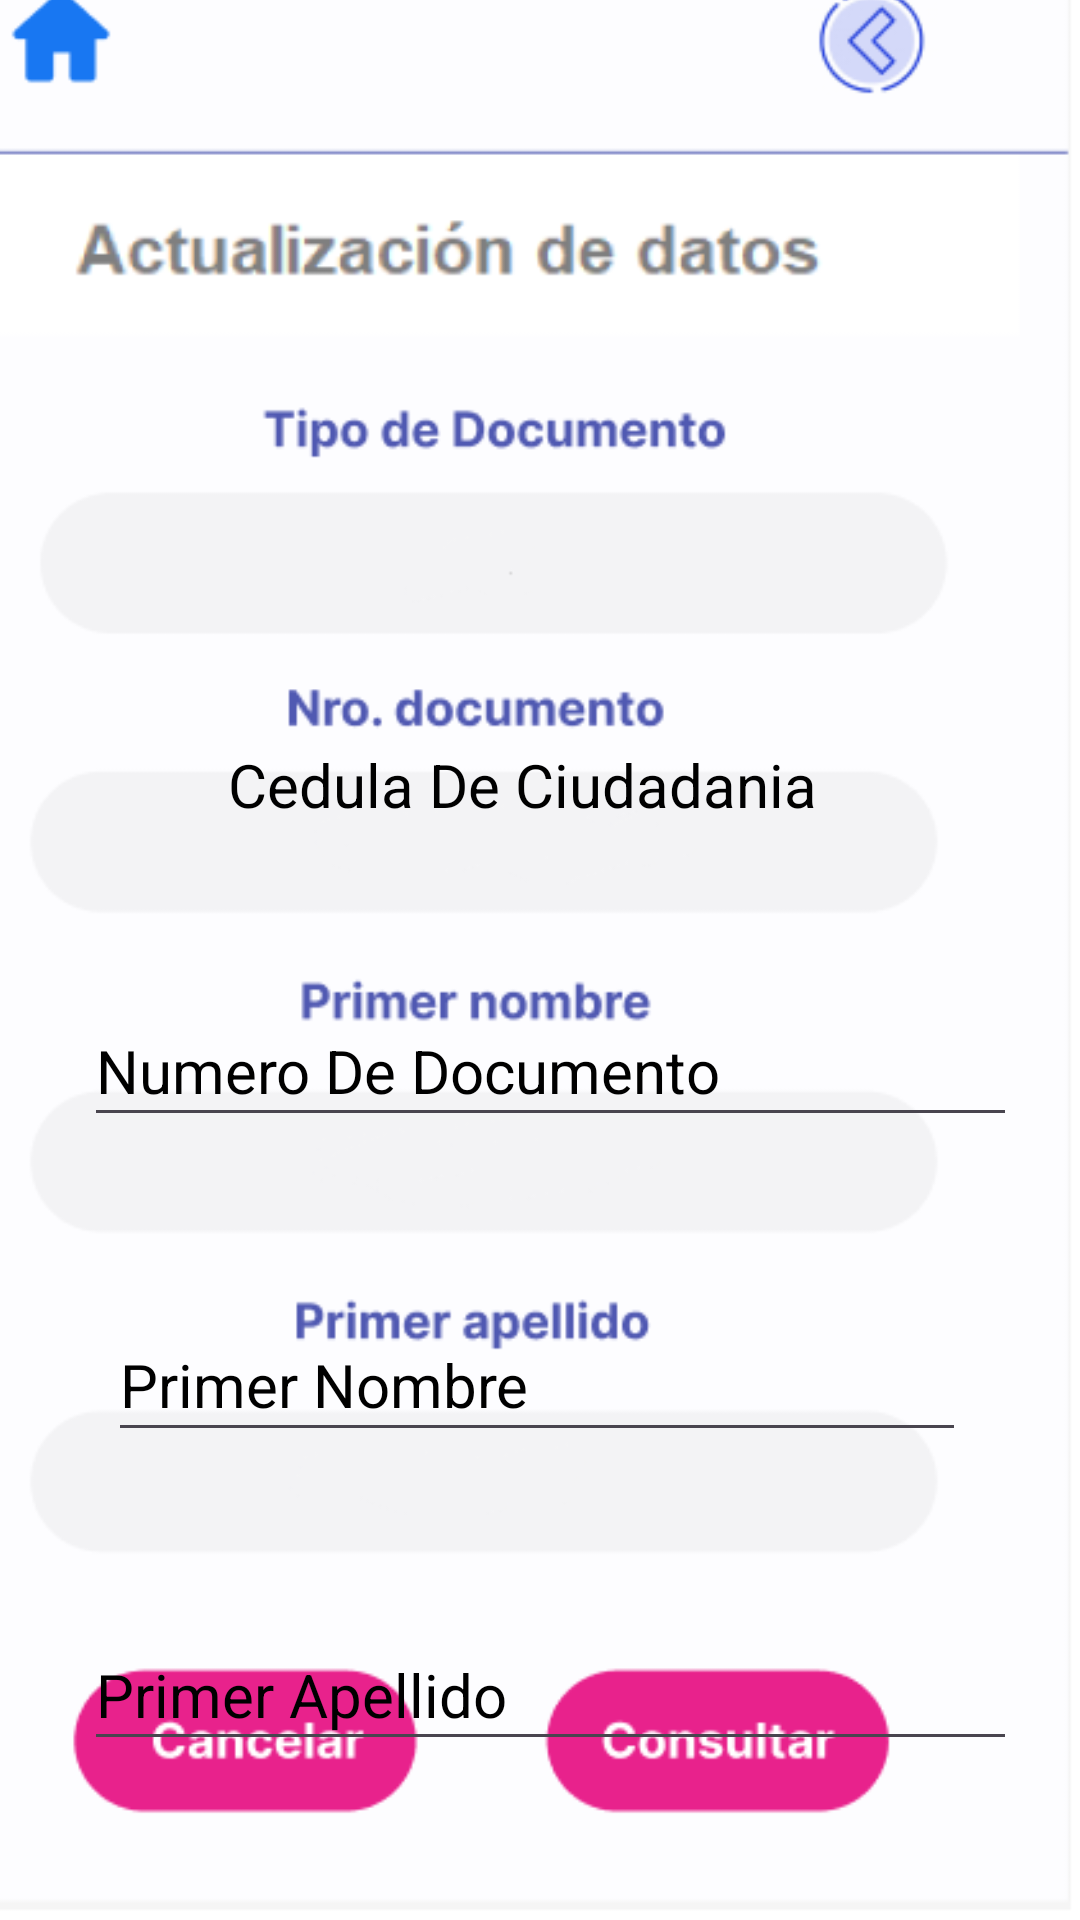

Write the Android layout XML for this screen, with the resource values it uses.
<!-- AndroidManifest.xml: application theme Theme.RuntApp -->
<!-- res/layout/activity_actualizar.xml -->
<?xml version="1.0" encoding="utf-8"?>
<androidx.constraintlayout.widget.ConstraintLayout xmlns:android="http://schemas.android.com/apk/res/android"
    xmlns:app="http://schemas.android.com/apk/res-auto"
    xmlns:tools="http://schemas.android.com/tools"
    android:layout_width="match_parent"
    android:layout_height="match_parent"
    tools:context=".ACTUALIZAR">

    <ImageView
        android:id="@+id/imageView2"
        android:layout_width="387dp"
        android:layout_height="783dp"
        app:layout_constraintBottom_toBottomOf="parent"
        app:layout_constraintEnd_toEndOf="parent"
        app:layout_constraintStart_toStartOf="parent"
        app:layout_constraintTop_toTopOf="parent"
        app:srcCompat="@drawable/actualizacion"
        tools:ignore="ContentDescription,MissingConstraints,VisualLintBounds" />

    <Button
        android:id="@+id/btnIntentToActivityAtras"
        style="@style/Widget.AppCompat.Button.Borderless"
        android:layout_width="wrap_content"
        android:layout_height="wrap_content"
        android:layout_marginStart="264dp"
        android:layout_marginTop="60dp"
        android:contentDescription="@android:string/yes"
        app:layout_constraintStart_toStartOf="parent"
        app:layout_constraintTop_toTopOf="parent"
        tools:ignore="MissingConstraints,DuplicateSpeakableTextCheck" />

    <Button
        android:id="@+id/btnIntentToActivityCancelar"
        style="@style/Widget.AppCompat.Button.Borderless"
        android:layout_width="123dp"
        android:layout_height="61dp"
        android:layout_marginStart="36dp"
        android:layout_marginTop="620dp"
        android:contentDescription="@android:string/yes"
        app:layout_constraintStart_toStartOf="parent"
        app:layout_constraintTop_toTopOf="parent"
        tools:ignore="MissingConstraints,DuplicateSpeakableTextCheck" />

    <Button
        android:id="@+id/btnIntentToActivityMenu"
        style="@style/Widget.AppCompat.Button.Borderless"
        android:layout_width="69dp"
        android:layout_height="91dp"
        android:layout_marginStart="16dp"
        android:layout_marginTop="36dp"
        app:layout_constraintStart_toStartOf="parent"
        app:layout_constraintTop_toTopOf="parent"
        tools:ignore="MissingConstraints,SpeakableTextPresentCheck" />

    <TextView
        android:id="@+id/textView"
        android:layout_width="210dp"
        android:layout_height="26dp"
        android:layout_marginStart="76dp"
        android:layout_marginTop="248dp"
        android:autoSizeMaxTextSize="50dp"
        android:text="Cedula De Ciudadania"
        android:textColor="@color/black"
        android:textSize="20dp"
        app:layout_constraintStart_toStartOf="parent"
        app:layout_constraintTop_toTopOf="parent" />

    <EditText
        android:id="@+id/editTextText"
        android:layout_width="311dp"
        android:layout_height="47dp"
        android:layout_marginStart="28dp"
        android:layout_marginTop="332dp"
        android:ems="10"
        android:hint="Numero De Documento"
        android:inputType="text"
        android:textColor="@color/black"
        android:textColorHint="@color/black"
        android:textSize="20dp"
        app:layout_constraintStart_toStartOf="parent"
        app:layout_constraintTop_toTopOf="parent" />

    <EditText
        android:id="@+id/editTextNombre"
        android:layout_width="286dp"
        android:layout_height="48dp"
        android:layout_marginStart="36dp"
        android:layout_marginTop="436dp"
        android:ems="10"
        android:hint="Primer Nombre"
        android:inputType="text"
        android:textColor="@color/black"
        android:textColorHint="@color/black"
        android:textSize="20dp"
        app:layout_constraintStart_toStartOf="parent"
        app:layout_constraintTop_toTopOf="parent" />

    <EditText
        android:id="@+id/editTextApellido"
        android:layout_width="311dp"
        android:layout_height="47dp"
        android:layout_marginStart="28dp"
        android:layout_marginTop="540dp"
        android:ems="10"
        android:hint="Primer Apellido"
        android:inputType="text"
        android:textColor="@color/black"
        android:textColorHint="@color/black"
        android:textSize="20dp"
        app:layout_constraintStart_toStartOf="parent"
        app:layout_constraintTop_toTopOf="parent" />

    <Button
        android:id="@+id/buttonSiguiente"
        style="@style/Widget.AppCompat.Button.Borderless"
        android:layout_width="126dp"
        android:layout_height="60dp"
        android:layout_marginStart="192dp"
        android:layout_marginTop="620dp"
        app:layout_constraintStart_toStartOf="parent"
        app:layout_constraintTop_toTopOf="parent" />


</androidx.constraintlayout.widget.ConstraintLayout>
<!-- resources referenced by this layout -->
<resources>
  <!-- drawable actualizacion: png bitmap (drawable, 24153 bytes) -->
  <style name="Theme.RuntApp" parent="Base.Theme.RuntApp" />
  <style name="Base.Theme.RuntApp" parent="Theme.Material3.DayNight.NoActionBar">
          
          
      </style>
  <!-- not gathered from this repository: default colours our renderer supplied (Android Studio template values) -->
  <color name="black">#FF000000</color>
</resources>
